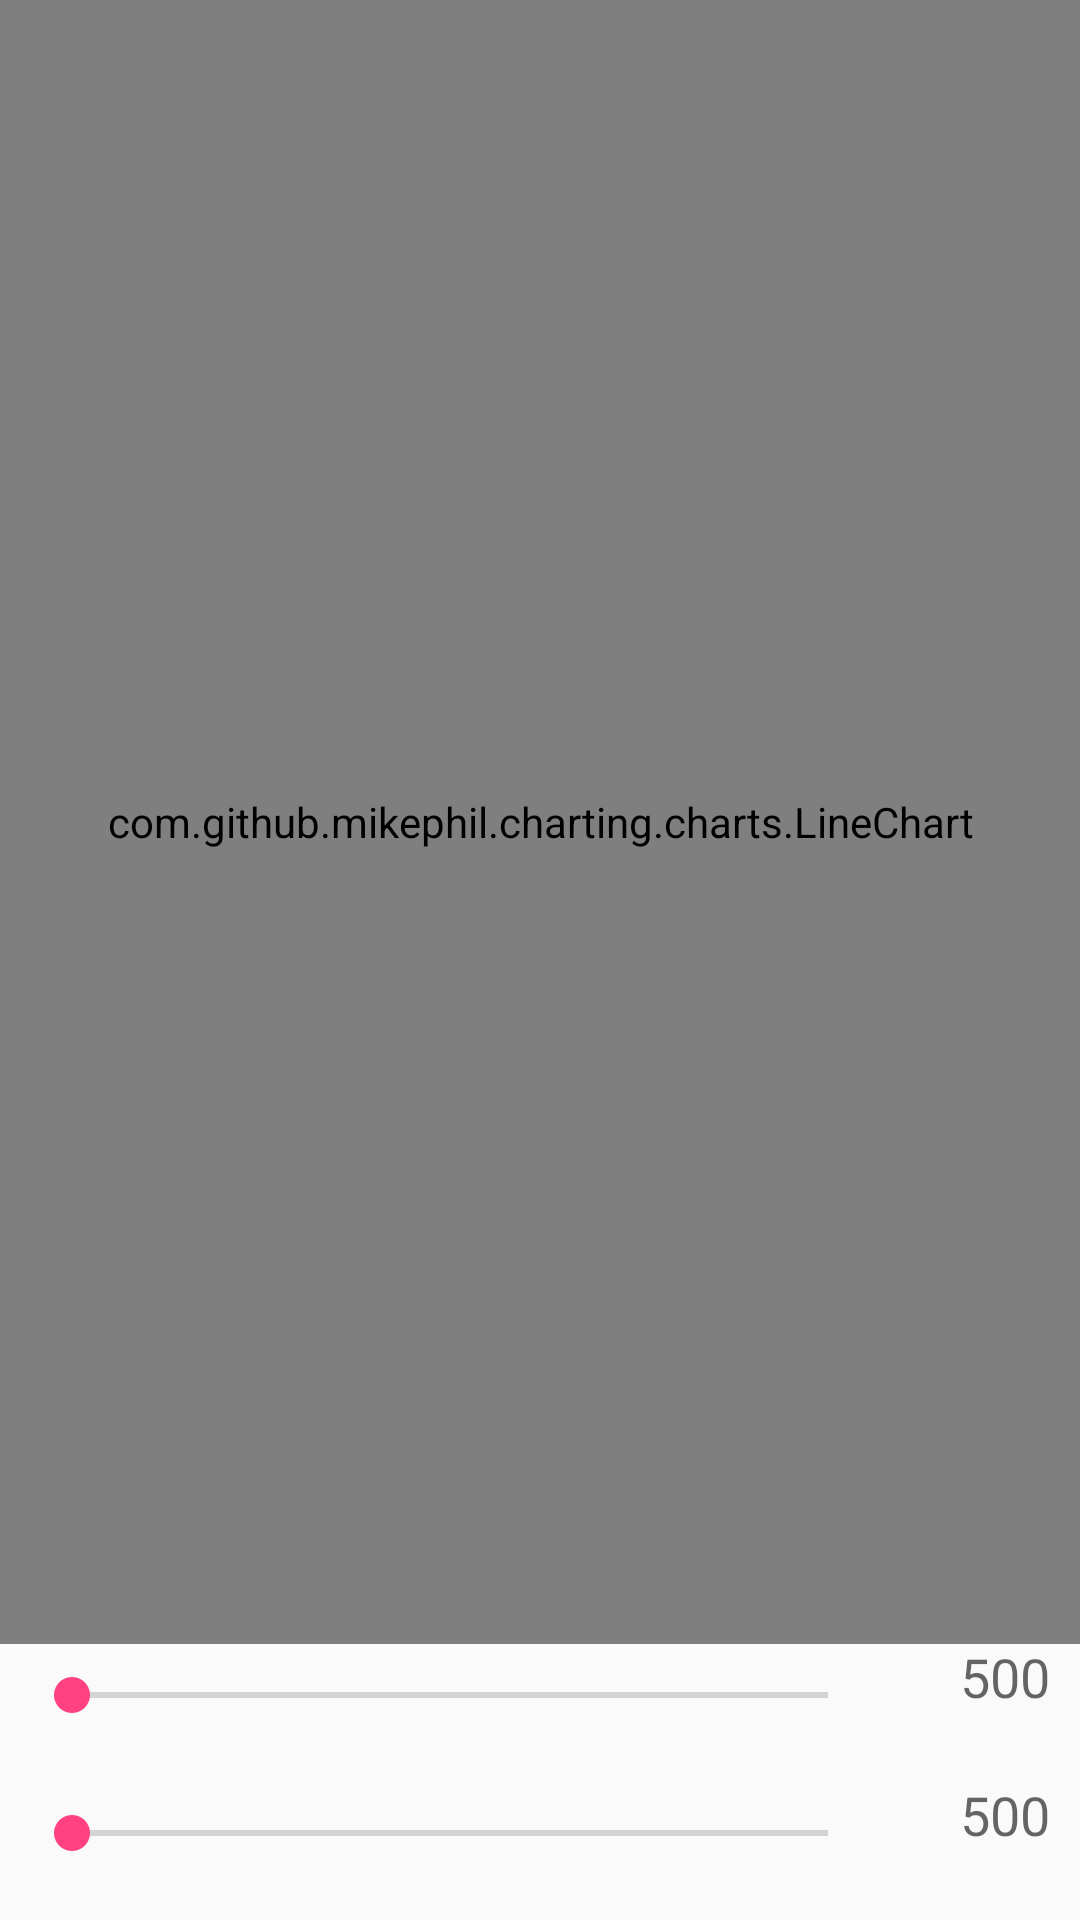

Layout XML and referenced resources for this Android screen:
<!-- AndroidManifest.xml: application theme AppTheme -->
<!-- res/layout/activity_cubic_line_chart.xml -->
<?xml version="1.0" encoding="utf-8"?>
<RelativeLayout xmlns:android="http://schemas.android.com/apk/res/android"
    android:layout_width="match_parent"
    android:layout_height="match_parent">

    <com.github.mikephil.charting.charts.LineChart
        android:id="@+id/chart1"
        android:layout_width="match_parent"
        android:layout_height="match_parent"
        android:layout_above="@+id/seekBar1" />

    <SeekBar
        android:id="@+id/seekBar2"
        android:layout_width="match_parent"
        android:layout_height="wrap_content"
        android:layout_alignParentBottom="true"
        android:layout_alignParentLeft="true"
        android:layout_margin="8dp"
        android:layout_toLeftOf="@+id/tvYMax"
        android:layout_marginRight="5dp"
        android:max="150"
        android:paddingBottom="12dp" />

    <SeekBar
        android:id="@+id/seekBar1"
        android:layout_width="match_parent"
        android:layout_height="wrap_content"
        android:layout_above="@+id/seekBar2"
        android:layout_margin="8dp"
        android:layout_marginBottom="35dp"
        android:layout_toLeftOf="@+id/tvXMax"
        android:layout_marginRight="5dp"
        android:max="1500"
        android:paddingBottom="12dp" />

    <TextView
        android:id="@+id/tvXMax"
        android:layout_width="50dp"
        android:layout_height="wrap_content"
        android:layout_alignBottom="@+id/seekBar1"
        android:layout_alignParentRight="true"
        android:text="500"
        android:layout_marginBottom="15dp"
        android:layout_marginRight="10dp"
        android:gravity="right"
        android:textAppearance="?android:attr/textAppearanceMedium" />

    <TextView
        android:id="@+id/tvYMax"
        android:layout_width="50dp"
        android:layout_height="wrap_content"
        android:layout_alignBottom="@+id/seekBar2"
        android:layout_alignParentRight="true"
        android:text="500"
        android:layout_marginBottom="15dp"
        android:layout_marginRight="10dp"
        android:gravity="right"
        android:textAppearance="?android:attr/textAppearanceMedium" />

</RelativeLayout>
<!-- resources referenced by this layout -->
<resources>
  <style name="AppTheme" parent="Theme.AppCompat.DayNight.NoActionBar">
          
          <item name="colorPrimary">@color/colorPrimary</item>
          <item name="colorPrimaryDark">@color/colorPrimaryDark</item>
          <item name="colorAccent">@color/colorAccent</item>
      </style>
  <color name="colorPrimary">#3F51B5</color>
  <color name="colorPrimaryDark">#303F9F</color>
  <color name="colorAccent">#FF4081</color>
</resources>
